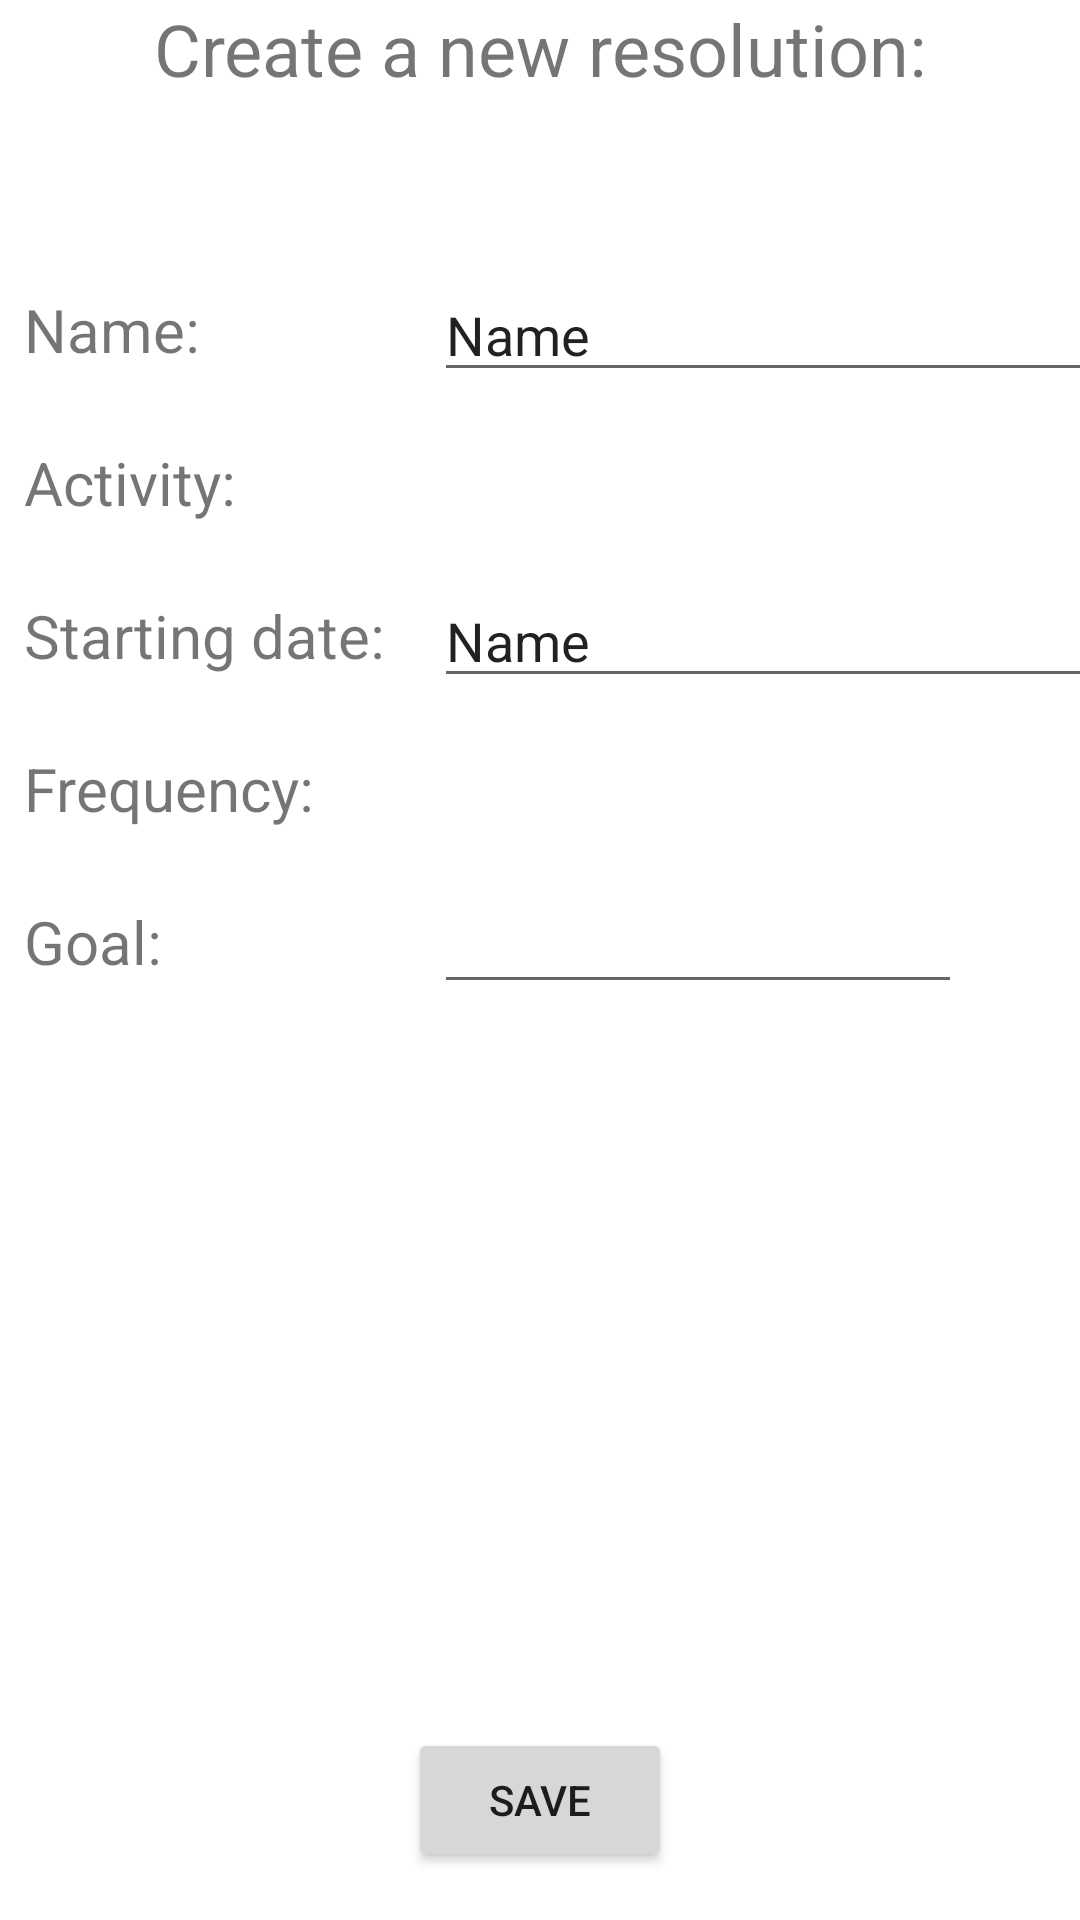

Write the Android layout XML for this screen, with the resource values it uses.
<!-- AndroidManifest.xml: application theme Theme.JustPlanIt -->
<!-- res/layout/activity_create_resolution.xml -->
<?xml version="1.0" encoding="utf-8"?>
<androidx.constraintlayout.widget.ConstraintLayout xmlns:android="http://schemas.android.com/apk/res/android"
    xmlns:app="http://schemas.android.com/apk/res-auto"
    xmlns:tools="http://schemas.android.com/tools"
    android:layout_width="match_parent"
    android:layout_height="match_parent"
    tools:context=".CreateResolutionActivity">

    <TextView
        android:id="@+id/resolution_header"
        android:layout_width="wrap_content"
        android:layout_height="wrap_content"
        android:layout_marginStart="16dp"
        android:layout_marginEnd="16dp"
        android:text="@string/resolution_header"
        android:textSize="24sp"
        app:layout_constraintEnd_toEndOf="parent"
        app:layout_constraintStart_toStartOf="parent"
        app:layout_constraintTop_toTopOf="parent" />

    <TextView
        android:id="@+id/resolution_name_text"
        android:layout_width="wrap_content"
        android:layout_height="wrap_content"
        android:layout_marginStart="8dp"
        android:layout_marginTop="64dp"
        android:text="@string/name"
        android:textSize="20sp"
        app:layout_constraintStart_toStartOf="parent"
        app:layout_constraintTop_toBottomOf="@+id/resolution_header" />

    <TextView
        android:id="@+id/resolution_activity_text"
        android:layout_width="wrap_content"
        android:layout_height="wrap_content"
        android:layout_marginStart="8dp"
        android:layout_marginTop="24dp"
        android:text="@string/activity_col"
        android:textSize="20sp"
        app:layout_constraintStart_toStartOf="parent"
        app:layout_constraintTop_toBottomOf="@+id/resolution_name_text" />

    <TextView
        android:id="@+id/resolution_date_text"
        android:layout_width="wrap_content"
        android:layout_height="wrap_content"
        android:layout_marginStart="8dp"
        android:layout_marginTop="24dp"
        android:text="@string/date_starting"
        android:textSize="20sp"
        app:layout_constraintStart_toStartOf="parent"
        app:layout_constraintTop_toBottomOf="@+id/resolution_activity_text" />

    <TextView
        android:id="@+id/resolution_frequency_text"
        android:layout_width="wrap_content"
        android:layout_height="wrap_content"
        android:layout_marginStart="8dp"
        android:layout_marginTop="24dp"
        android:text="@string/frequency"
        android:textSize="20sp"
        app:layout_constraintStart_toStartOf="parent"
        app:layout_constraintTop_toBottomOf="@+id/resolution_date_text" />

    <TextView
        android:id="@+id/resolution_goal_text"
        android:layout_width="wrap_content"
        android:layout_height="wrap_content"
        android:layout_marginStart="8dp"
        android:layout_marginTop="24dp"
        android:text="@string/goal"
        android:textSize="20sp"
        app:layout_constraintStart_toStartOf="parent"
        app:layout_constraintTop_toBottomOf="@+id/resolution_frequency_text" />

    <EditText
        android:id="@+id/resolution_name"
        android:layout_width="256dp"
        android:layout_height="wrap_content"
        android:ems="10"
        android:inputType="textPersonName"
        android:text="Name"
        app:layout_constraintBottom_toBottomOf="@+id/resolution_name_text"
        app:layout_constraintStart_toStartOf="@+id/resolution_activty"
        app:layout_constraintTop_toTopOf="@+id/resolution_name_text" />

    <EditText
        android:id="@+id/resolution_date"
        android:layout_width="256dp"
        android:layout_height="wrap_content"
        android:layout_marginStart="16dp"
        android:ems="10"
        android:inputType="textPersonName"
        android:text="Name"
        app:layout_constraintBottom_toBottomOf="@+id/resolution_date_text"
        app:layout_constraintStart_toEndOf="@+id/resolution_date_text"
        app:layout_constraintTop_toTopOf="@+id/resolution_date_text" />

    <EditText
        android:id="@+id/resolution_goal"
        android:layout_width="176dp"
        android:layout_height="wrap_content"
        android:ems="10"
        android:inputType="number"
        app:layout_constraintBottom_toBottomOf="@+id/resolution_goal_text"
        app:layout_constraintStart_toStartOf="@+id/resolution_date"
        app:layout_constraintTop_toTopOf="@+id/resolution_goal_text" />

    <Spinner
        android:id="@+id/resolution_activty"
        android:layout_width="256dp"
        android:layout_height="wrap_content"
        app:layout_constraintBottom_toBottomOf="@+id/resolution_activity_text"
        app:layout_constraintStart_toStartOf="@+id/resolution_date"
        app:layout_constraintTop_toTopOf="@+id/resolution_activity_text" />

    <Spinner
        android:id="@+id/resolution_frequency"
        android:layout_width="256dp"
        android:layout_height="wrap_content"
        app:layout_constraintBottom_toBottomOf="@+id/resolution_frequency_text"
        app:layout_constraintStart_toStartOf="@+id/resolution_date"
        app:layout_constraintTop_toTopOf="@+id/resolution_frequency_text" />

    <Spinner
        android:id="@+id/resolution_unit"
        android:layout_width="64dp"
        android:layout_height="wrap_content"
        android:layout_marginStart="16dp"
        app:layout_constraintBottom_toBottomOf="@+id/resolution_goal"
        app:layout_constraintStart_toEndOf="@+id/resolution_goal"
        app:layout_constraintTop_toTopOf="@+id/resolution_goal" />

    <Button
        android:id="@+id/resolution_save"
        android:layout_width="wrap_content"
        android:layout_height="wrap_content"
        android:layout_marginBottom="16dp"
        android:text="@string/save"
        app:layout_constraintBottom_toBottomOf="parent"
        app:layout_constraintEnd_toEndOf="parent"
        app:layout_constraintStart_toStartOf="parent" />
</androidx.constraintlayout.widget.ConstraintLayout>
<!-- resources referenced by this layout -->
<resources>
  <string name="activity_col">Activity:</string>
  <string name="date_starting">Starting date:</string>
  <string name="frequency">Frequency:</string>
  <string name="goal">Goal:</string>
  <string name="name">Name:</string>
  <string name="resolution_header">Create a new resolution:</string>
  <string name="save">SAVE</string>
  <style name="Theme.JustPlanIt" parent="Theme.MaterialComponents.DayNight.DarkActionBar">
          
          <item name="colorPrimary">@color/black</item>
          <item name="colorPrimaryVariant">@color/grey</item>
          <item name="colorOnPrimary">@color/white</item>
          
          <item name="colorSecondary">@color/grey</item>
          <item name="colorSecondaryVariant">@color/grey</item>
          <item name="colorOnSecondary">@color/black</item>
          
          <item name="android:statusBarColor">?attr/colorPrimaryVariant</item>
          
      </style>
  <color name="black">#FF000000</color>
  <color name="white">#000000</color>
</resources>
